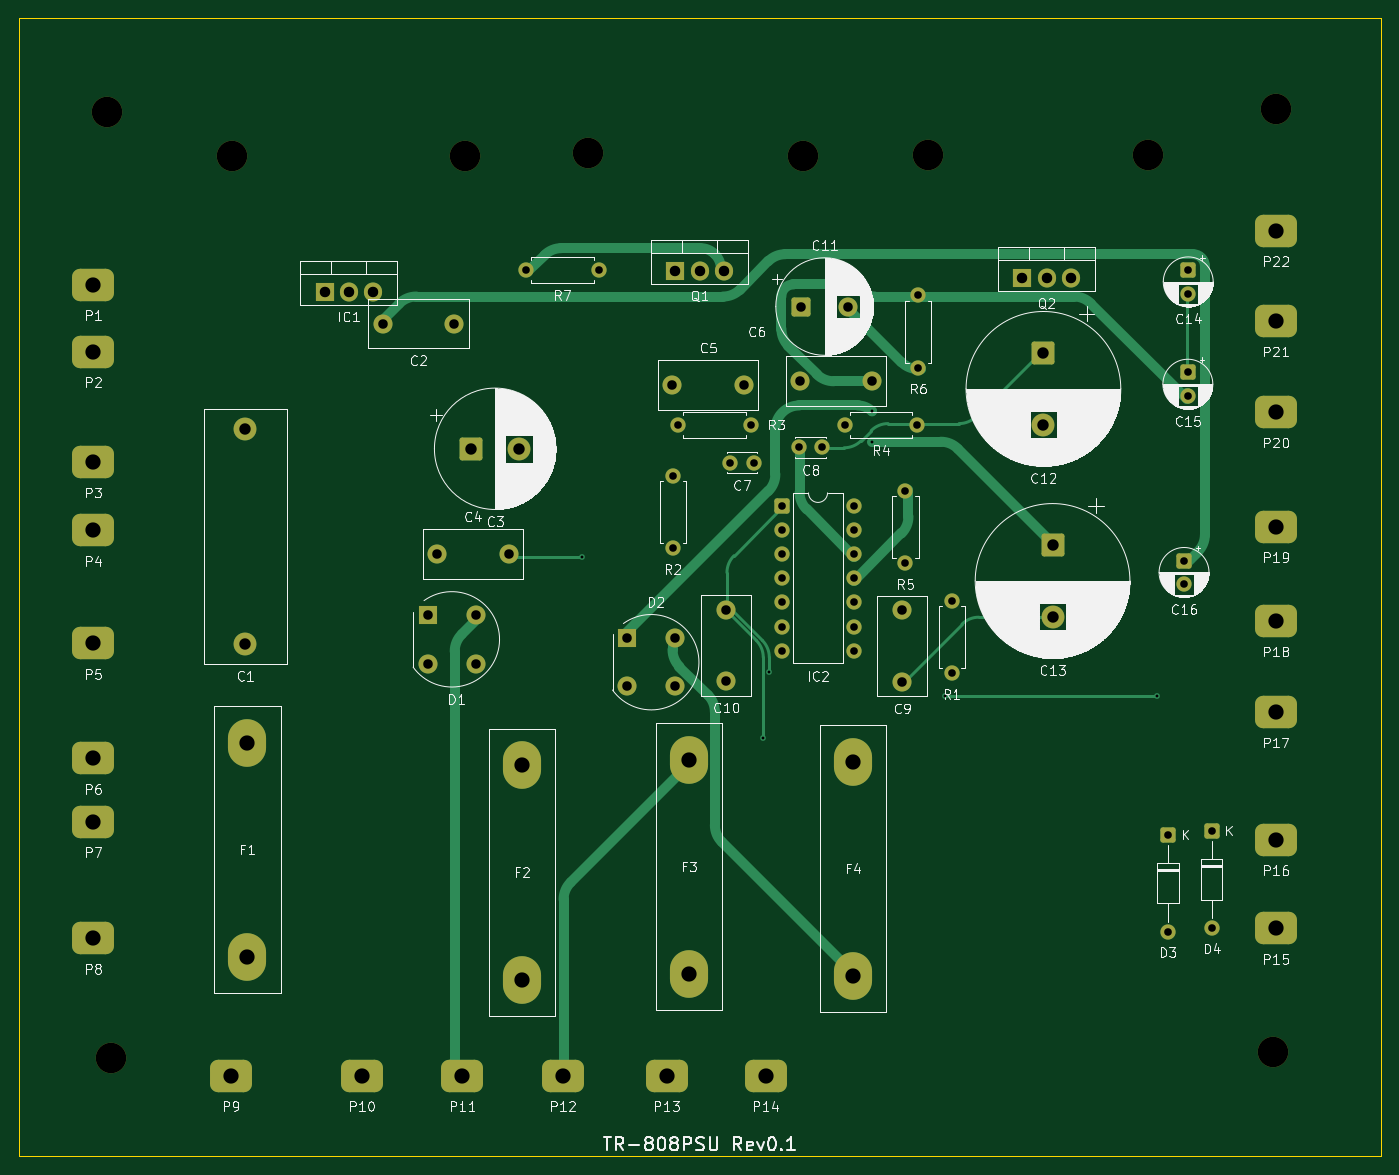
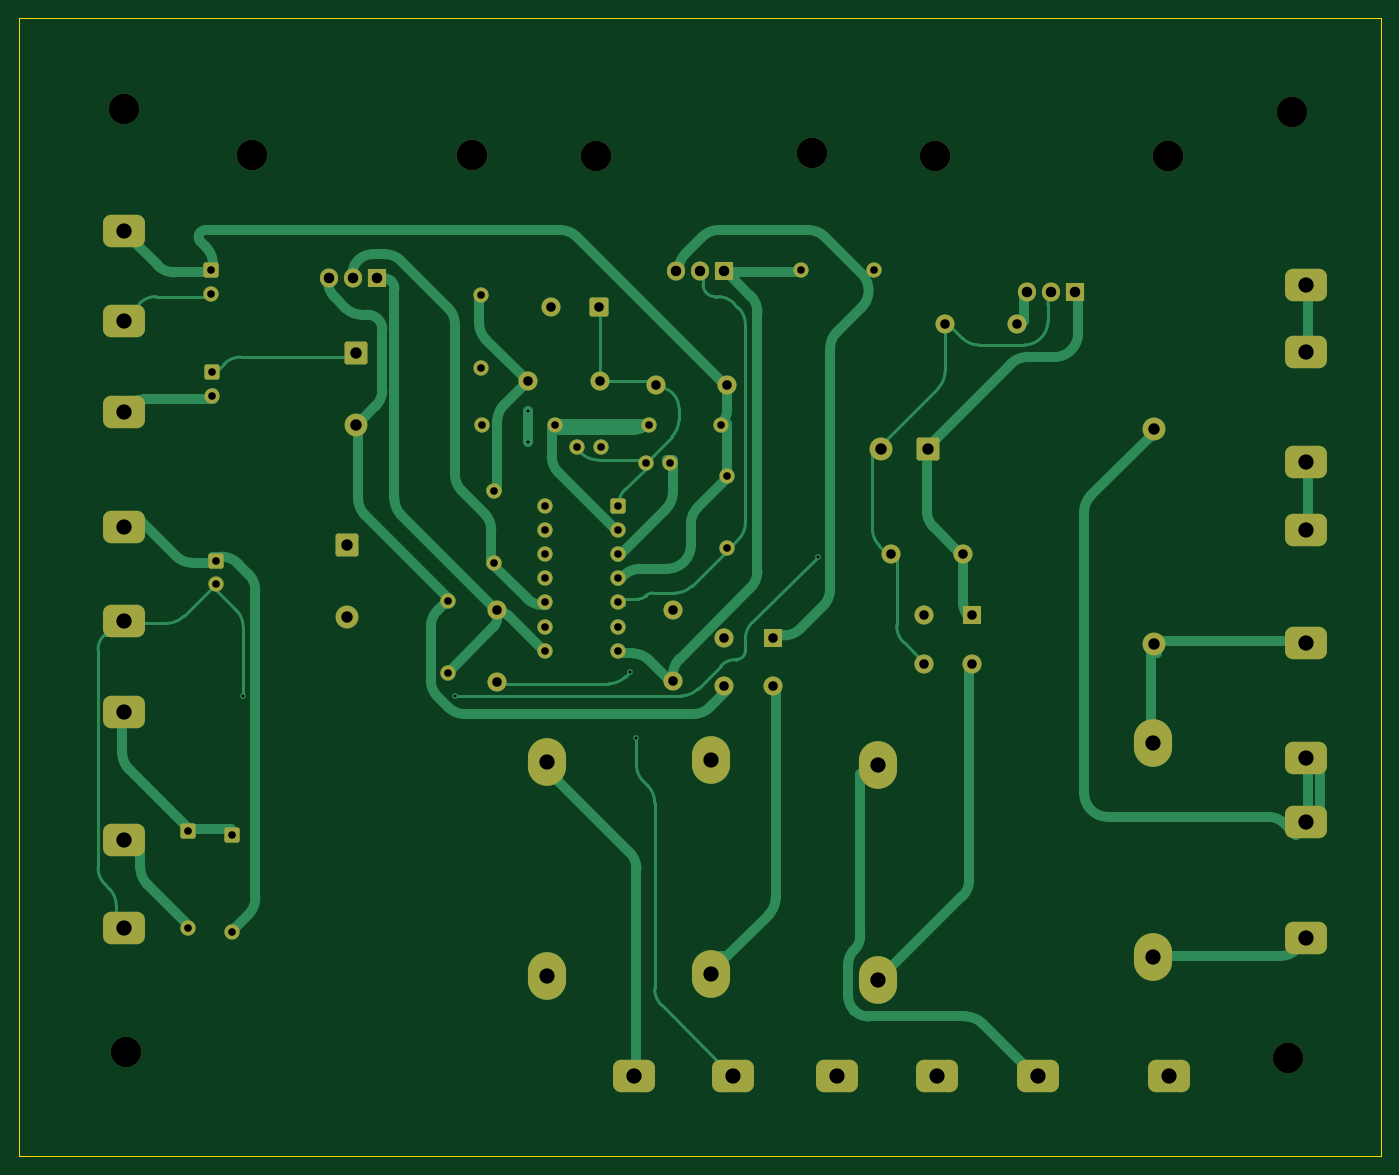
Circuit board: 9 layer files. Board 142.9 x 119.4 mm.
- bottom_copper: TR-808PSU_Rev0.1-B_Cu.gbr (33463 bytes)
- bottom_mask: TR-808PSU_Rev0.1-B_Mask.gbr (6305 bytes)
- bottom_silk: TR-808PSU_Rev0.1-B_Silkscreen.gbr (462 bytes)
- outline: TR-808PSU_Rev0.1-Edge_Cuts.gbr (631 bytes)
- top_copper: TR-808PSU_Rev0.1-F_Cu.gbr (16390 bytes)
- top_mask: TR-808PSU_Rev0.1-F_Mask.gbr (6305 bytes)
- top_silk: TR-808PSU_Rev0.1-F_Silkscreen.gbr (155223 bytes)
- drill: TR-808PSU_Rev0.1-NPTH.drl (468 bytes)
- drill: TR-808PSU_Rev0.1-PTH.drl (2284 bytes)

=== bottom_copper: TR-808PSU_Rev0.1-B_Cu.gbr (33463 bytes, source omitted) ===
=== bottom_mask: TR-808PSU_Rev0.1-B_Mask.gbr (6305 bytes, source omitted) ===
=== bottom_silk: TR-808PSU_Rev0.1-B_Silkscreen.gbr ===
%TF.GenerationSoftware,KiCad,Pcbnew,10.0.2*%
%TF.CreationDate,2026-10-07T08:42:46+02:00*%
%TF.ProjectId,TR-808PSU_Rev0.1,54522d38-3038-4505-9355-5f526576302e,rev?*%
%TF.SameCoordinates,Original*%
%TF.FileFunction,Legend,Bot*%
%TF.FilePolarity,Positive*%
%FSLAX46Y46*%
G04 Gerber Fmt 4.6, Leading zero omitted, Abs format (unit mm)*
G04 Created by KiCad (PCBNEW 10.0.2) date 2026-10-07 08:42:46*
%MOMM*%
%LPD*%
G01*
G04 APERTURE LIST*
G04 APERTURE END LIST*
M02*

=== outline: TR-808PSU_Rev0.1-Edge_Cuts.gbr ===
%TF.GenerationSoftware,KiCad,Pcbnew,10.0.2*%
%TF.CreationDate,2026-10-07T08:42:46+02:00*%
%TF.ProjectId,TR-808PSU_Rev0.1,54522d38-3038-4505-9355-5f526576302e,rev?*%
%TF.SameCoordinates,Original*%
%TF.FileFunction,Profile,NP*%
%FSLAX46Y46*%
G04 Gerber Fmt 4.6, Leading zero omitted, Abs format (unit mm)*
G04 Created by KiCad (PCBNEW 10.0.2) date 2026-10-07 08:42:46*
%MOMM*%
%LPD*%
G01*
G04 APERTURE LIST*
%TA.AperFunction,Profile*%
%ADD10C,0.100000*%
%TD*%
G04 APERTURE END LIST*
D10*
X0Y0D02*
X142900000Y0D01*
X0Y-119400000D02*
X0Y0D01*
X142900000Y0D02*
X142900000Y-119400000D01*
X142900000Y-119400000D02*
X0Y-119400000D01*
M02*

=== top_copper: TR-808PSU_Rev0.1-F_Cu.gbr (16390 bytes, source omitted) ===
=== top_mask: TR-808PSU_Rev0.1-F_Mask.gbr (6305 bytes, source omitted) ===
=== top_silk: TR-808PSU_Rev0.1-F_Silkscreen.gbr (155223 bytes, source omitted) ===
=== drill: TR-808PSU_Rev0.1-NPTH.drl ===
M48
; DRILL file KiCad 10.0.2 date 2026-10-07T08:42:46
; FORMAT={-:-/ absolute / metric / decimal}
; #@! TF.CreationDate,2026-10-07T08:42:46+02:00
; #@! TF.GenerationSoftware,Kicad,Pcbnew,10.0.2
; #@! TF.FileFunction,NonPlated,1,2,NPTH
FMAT,2
METRIC
; #@! TA.AperFunction,NonPlated,NPTH,ComponentDrill
T1C3.200
%
G90
G05
T1
X9.25Y-9.79
X9.68Y-109.13
X22.3Y-14.42
X46.78Y-14.42
X59.68Y-14.14
X82.31Y-14.42
X95.36Y-14.31
X118.48Y-14.31
X131.65Y-108.47
X131.92Y-9.52
M30

=== drill: TR-808PSU_Rev0.1-PTH.drl ===
M48
; DRILL file KiCad 10.0.2 date 2026-10-07T08:42:46
; FORMAT={-:-/ absolute / metric / decimal}
; #@! TF.CreationDate,2026-10-07T08:42:46+02:00
; #@! TF.GenerationSoftware,Kicad,Pcbnew,10.0.2
; #@! TF.FileFunction,Plated,1,2,PTH
FMAT,2
METRIC
; #@! TA.AperFunction,Plated,PTH,ViaDrill
T1C0.300
; #@! TA.AperFunction,Plated,PTH,ComponentDrill
T2C0.800
; #@! TA.AperFunction,Plated,PTH,ComponentDrill
T3C1.000
; #@! TA.AperFunction,Plated,PTH,ComponentDrill
T4C1.100
; #@! TA.AperFunction,Plated,PTH,ComponentDrill
T5C1.200
; #@! TA.AperFunction,Plated,PTH,ComponentDrill
T6C1.600
%
G90
G05
T1
X59.055Y-56.515
X78.105Y-75.565
X78.74Y-68.58
X89.535Y-41.275
X89.535Y-44.45
X97.155Y-71.12
X119.38Y-71.12
T2
X53.22Y-26.44
X60.84Y-26.44
X68.6Y-48.02
X68.6Y-55.64
X69.18Y-42.7
X74.62Y-46.64
X76.8Y-42.7
X77.12Y-46.64
X80.04Y-51.15
X80.04Y-53.69
X80.04Y-56.23
X80.04Y-58.77
X80.04Y-61.31
X80.04Y-63.85
X80.04Y-66.39
X81.82Y-45.04
X84.32Y-45.04
X86.66Y-42.7
X87.66Y-51.15
X87.66Y-53.69
X87.66Y-56.23
X87.66Y-58.77
X87.66Y-61.31
X87.66Y-63.85
X87.66Y-66.39
X93.03Y-49.6
X93.03Y-57.22
X94.28Y-42.7
X94.39Y-29.1
X94.39Y-36.72
X97.87Y-61.14
X97.87Y-68.76
X120.57Y-85.71
X120.57Y-95.87
X122.27Y-56.92
X122.27Y-59.42
X122.67Y-37.16
X122.67Y-39.66
X122.71Y-26.42
X122.71Y-28.92
X125.16Y-85.31
X125.16Y-95.47
T3
X38.17Y-32.04
X42.88Y-62.65
X42.88Y-67.73
X43.87Y-56.25
X45.67Y-32.04
X47.96Y-62.65
X47.96Y-67.73
X51.37Y-56.25
X63.81Y-65.05
X63.81Y-70.13
X68.57Y-38.52
X68.89Y-65.05
X68.89Y-70.13
X74.24Y-62.07
X74.24Y-69.57
X76.07Y-38.52
X81.98Y-38.12
X82.04Y-30.26
X87.04Y-30.26
X89.48Y-38.12
X92.7Y-62.16
X92.7Y-69.66
T4
X32.06Y-28.69
X34.6Y-28.69
X37.14Y-28.69
X68.89Y-26.49
X71.43Y-26.49
X73.97Y-26.49
X105.3Y-27.29
X107.84Y-27.29
X110.38Y-27.29
T5
X23.74Y-43.16
X23.74Y-65.66
X47.46Y-45.19
X52.46Y-45.19
X107.51Y-35.15
X107.51Y-42.65
X108.47Y-55.31
X108.47Y-62.81
T6
X7.78Y-27.96
X7.78Y-34.98
X7.78Y-46.57
X7.78Y-53.75
X7.78Y-65.61
X7.78Y-77.68
X7.78Y-84.32
X7.78Y-96.56
X22.2Y-110.98
X23.94Y-76.02
X23.94Y-98.52
X35.96Y-110.98
X46.51Y-110.98
X52.77Y-78.42
X52.77Y-100.92
X57.07Y-110.98
X67.95Y-110.98
X70.3Y-77.82
X70.3Y-100.32
X78.34Y-110.98
X87.51Y-78.02
X87.51Y-100.52
X131.92Y-22.3
X131.92Y-31.77
X131.92Y-41.34
X131.92Y-53.37
X131.92Y-63.27
X131.92Y-72.79
X131.92Y-86.22
X131.92Y-95.53
M30
